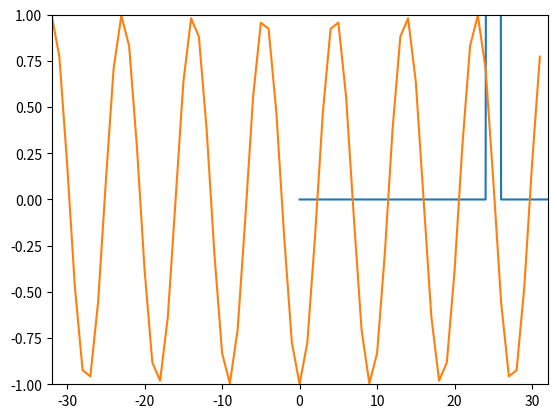

Generate this figure with matplotlib:
# DFT of complex Sinewave

import numpy as np
import matplotlib.pyplot as plt

X = np.array([])
N = 64
k0 = 7

# x = np.exp(1j * 2 * np.pi * k0 / N * np.arange(N))  // this is for
# complex sinewave
x = np.cos(2 * np.pi * k0 / N * np.arange(N))
#  for sinusoid signal
nv = np.arange(-N / 2, N / 2)
kv = np.arange(-N / 2, N / 2)
for k in kv:
    s = np.exp(1j * 2 * np.pi * k / N * nv)
    X = np.append(X, sum(x * np.conjugate(s)))

y = np.array([])
for n in nv:
    s = np.exp(1j * 2 * np.pi * n/N * kv)
    y = np.append(y, 1.0/N * sum(X*s))

plt.plot(np.arange(N), abs(X))
plt.axis([0, N - 1, 0, N])
plt.show()

plt.plot(kv,y)
plt.axis([-N/2,N/2,-1,1])
plt.show()